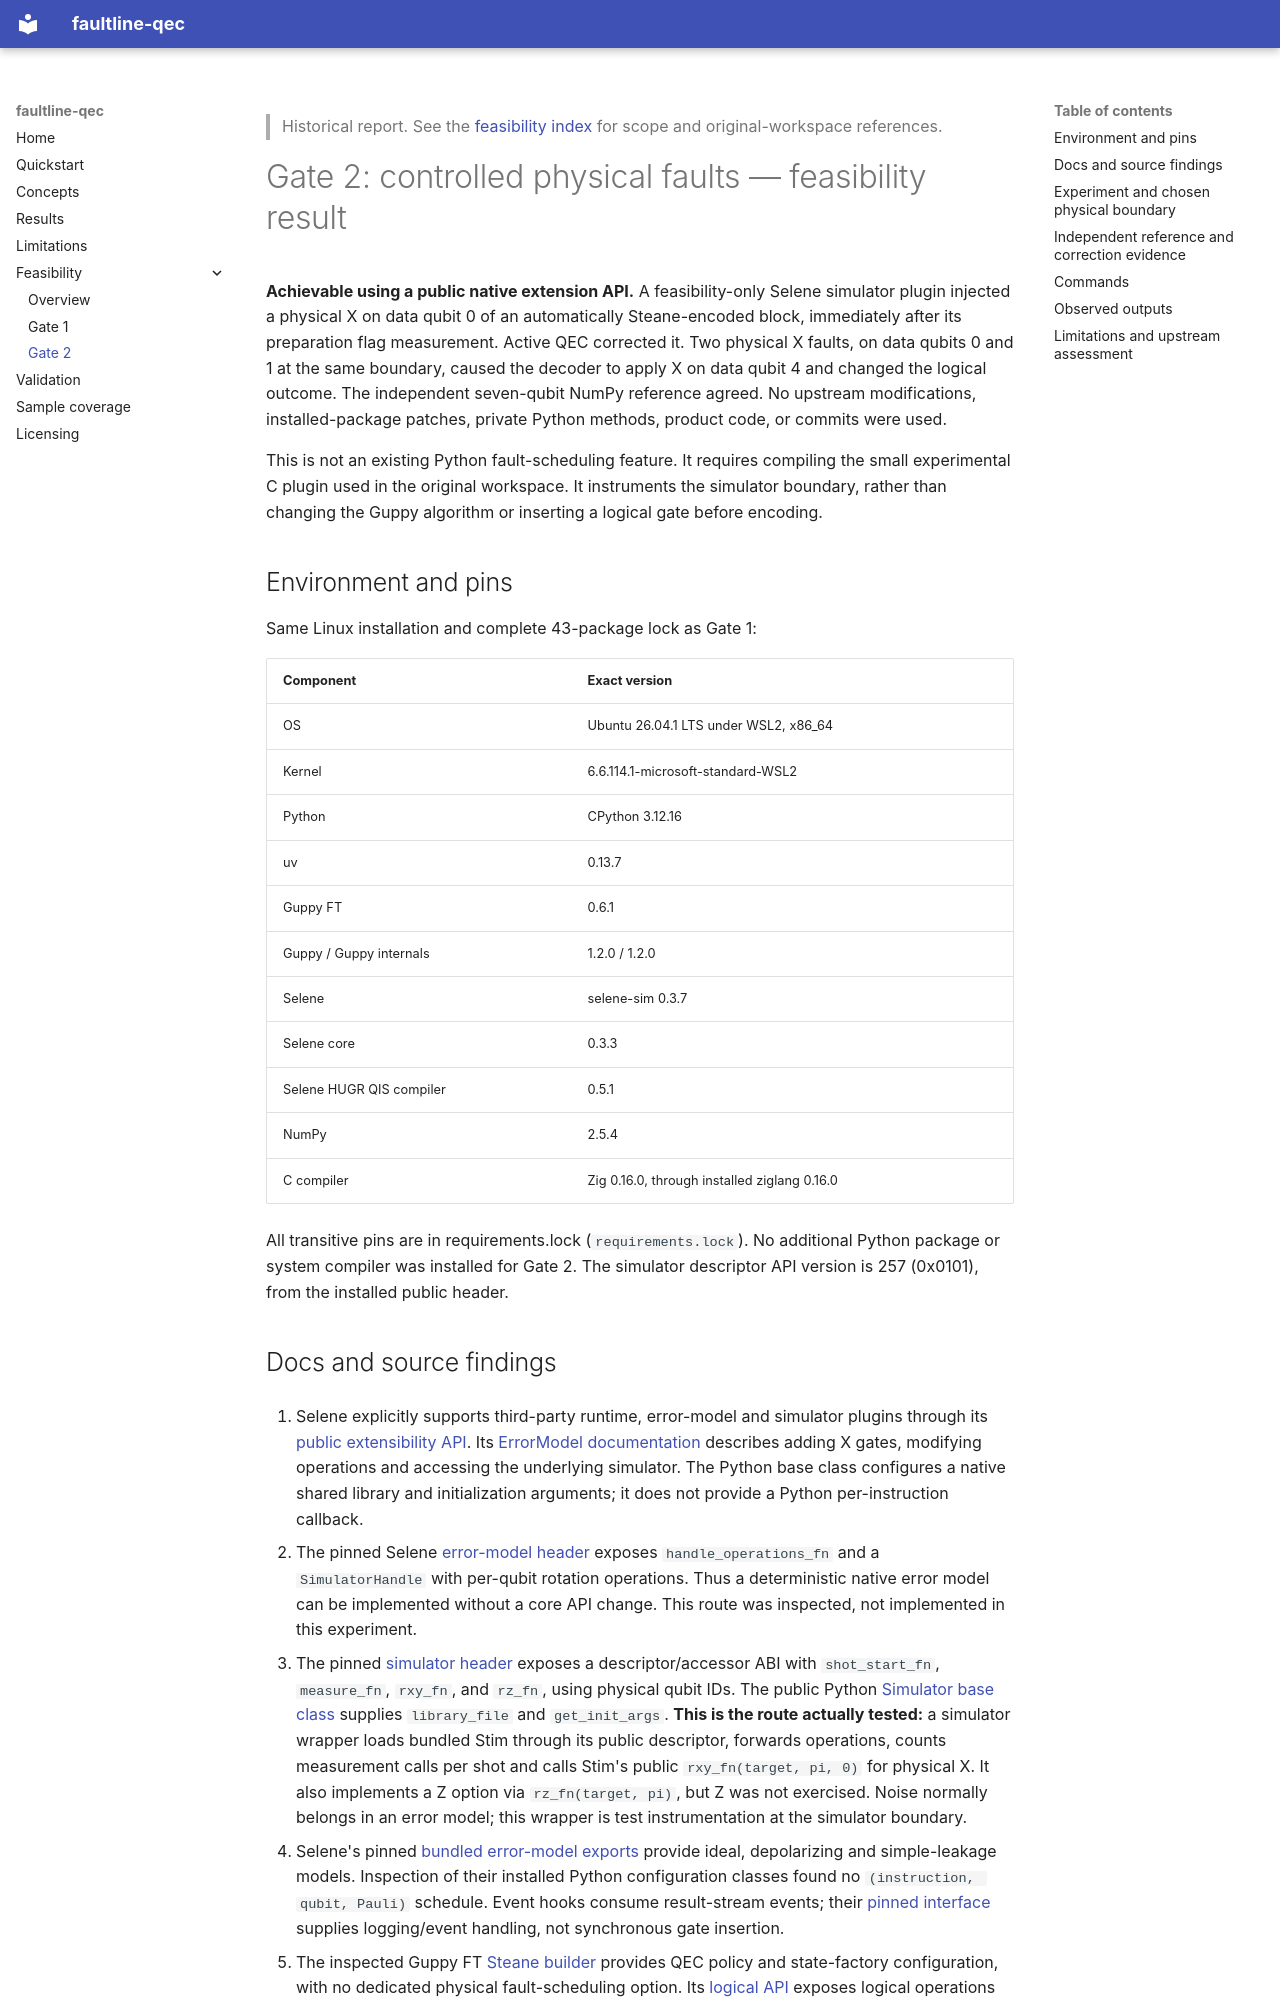

repository: kkoci/faultline-qec · page: feasibility/gate2/index.html · generator: mkdocs

> Historical report. See the [feasibility index](README.md) for scope and original-workspace references.

Gate 2: controlled physical faults — feasibility result
======================================================

**Achievable using a public native extension API.** A feasibility-only Selene simulator plugin injected a physical X on data qubit 0 of an automatically Steane-encoded block, immediately after its preparation flag measurement. Active QEC corrected it. Two physical X faults, on data qubits 0 and 1 at the same boundary, caused the decoder to apply X on data qubit 4 and changed the logical outcome. The independent seven-qubit NumPy reference agreed. No upstream modifications, installed-package patches, private Python methods, product code, or commits were used.

This is not an existing Python fault-scheduling feature. It requires compiling the small experimental C plugin used in the original workspace. It instruments the simulator boundary, rather than changing the Guppy algorithm or inserting a logical gate before encoding.

Environment and pins
--------------------

Same Linux installation and complete 43-package lock as Gate 1:

| Component | Exact version |
|---|---|
| OS | Ubuntu 26.04.1 LTS under WSL2, x86_64 |
| Kernel | 6.6.114.1-microsoft-standard-WSL2 |
| Python | CPython 3.12.16 |
| uv | 0.13.7 |
| Guppy FT | 0.6.1 |
| Guppy / Guppy internals | 1.2.0 / 1.2.0 |
| Selene | selene-sim 0.3.7 |
| Selene core | 0.3.3 |
| Selene HUGR QIS compiler | 0.5.1 |
| NumPy | 2.5.4 |
| C compiler | Zig 0.16.0, through installed ziglang 0.16.0 |

All transitive pins are in requirements.lock (`requirements.lock`). No additional Python package or system compiler was installed for Gate 2. The simulator descriptor API version is 257 (0x0101), from the installed public header.
